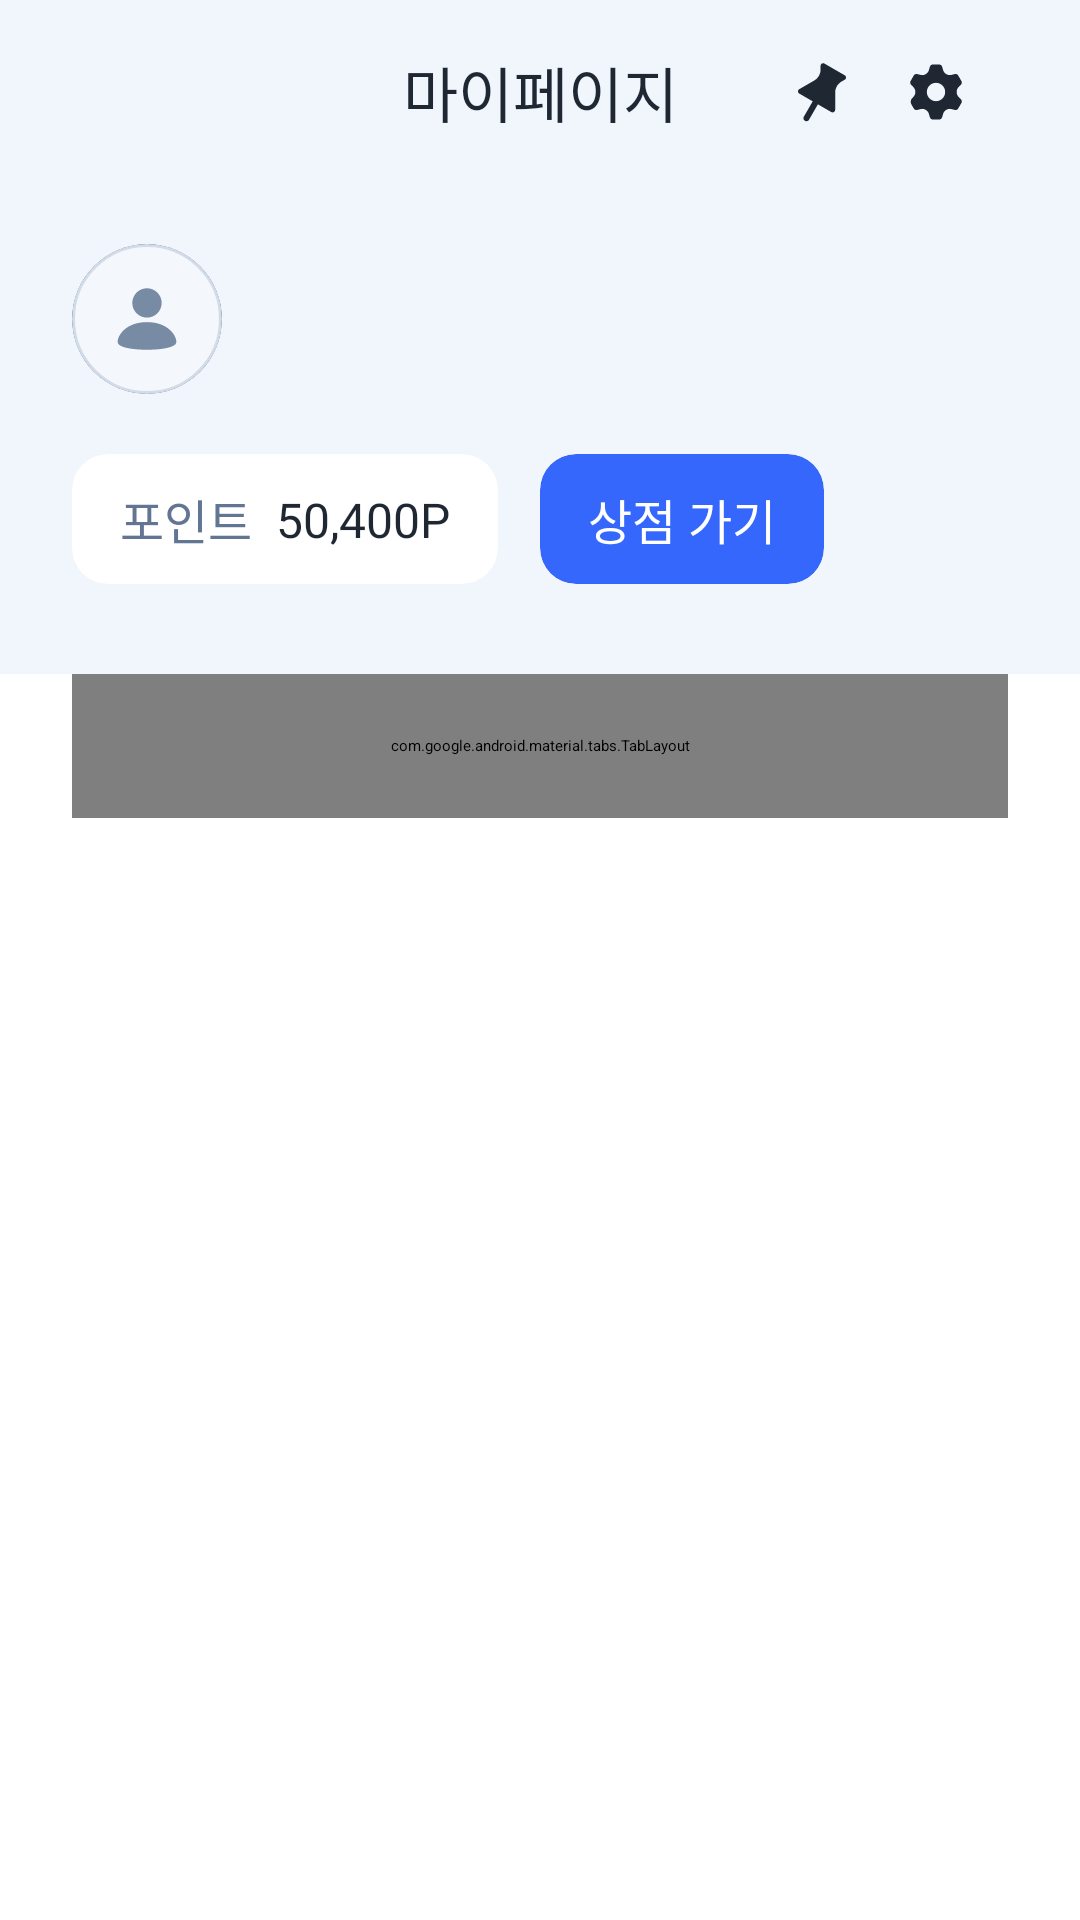

Here is an Android app screen rendered from its layout file. Give the layout XML and the strings, colors and styles it references.
<!-- AndroidManifest.xml: application theme Theme.BEMO.Splash -->
<!-- res/layout/fragment_my.xml -->
<?xml version="1.0" encoding="utf-8"?>
<androidx.constraintlayout.widget.ConstraintLayout xmlns:android="http://schemas.android.com/apk/res/android"
    xmlns:app="http://schemas.android.com/apk/res-auto"
    android:layout_width="match_parent"
    android:layout_height="match_parent">

    <androidx.constraintlayout.widget.ConstraintLayout
        android:id="@+id/viewMy"
        app:layout_constraintLeft_toLeftOf="parent"
        app:layout_constraintTop_toTopOf="parent"
        app:layout_constraintRight_toRightOf="parent"
        android:layout_width="0dp"
        android:paddingBottom="@dimen/padding_30"
        android:background="@color/blue_gray8"
        android:layout_height="wrap_content">

        <androidx.constraintlayout.widget.ConstraintLayout
            android:id="@+id/viewTop"
            android:layout_width="0dp"
            android:layout_height="wrap_content"
            app:layout_constraintLeft_toLeftOf="parent"
            app:layout_constraintRight_toRightOf="parent"
            app:layout_constraintTop_toTopOf="parent">

            <TextView
                android:id="@+id/txtTitle"
                style="@style/text_title"
                android:text="@string/my_title"
                app:layout_constraintBottom_toBottomOf="parent"
                app:layout_constraintLeft_toLeftOf="parent"
                app:layout_constraintRight_toRightOf="parent"
                app:layout_constraintTop_toTopOf="parent" />

            <ImageButton
                android:id="@+id/imbAlert"
                android:layout_width="wrap_content"
                android:layout_height="wrap_content"
                android:layout_marginStart="@dimen/margin_36"
                android:background="@drawable/ic_alert"
                app:layout_constraintBottom_toBottomOf="parent"
                app:layout_constraintLeft_toRightOf="@id/txtTitle"
                app:layout_constraintTop_toTopOf="parent" />

            <ImageButton
                android:id="@+id/imbSetting"
                android:layout_width="wrap_content"
                android:layout_height="wrap_content"
                android:layout_marginEnd="@dimen/margin_36"
                android:background="@drawable/ic_setting"
                app:layout_constraintBottom_toBottomOf="parent"
                app:layout_constraintRight_toRightOf="parent"
                app:layout_constraintTop_toTopOf="parent" />

        </androidx.constraintlayout.widget.ConstraintLayout>

        <androidx.cardview.widget.CardView
            android:id="@+id/viewImg"
            android:layout_width="wrap_content"
            android:layout_height="wrap_content"
            android:layout_marginStart="@dimen/margin_24"
            android:layout_marginTop="@dimen/margin_20"
            android:elevation="@dimen/elevation_0"
            app:cardCornerRadius="45dp"
            app:layout_constraintLeft_toLeftOf="parent"
            app:layout_constraintTop_toBottomOf="@id/viewTop">

            <ImageView
                android:id="@+id/imgMy"
                android:layout_width="wrap_content"
                android:layout_height="wrap_content"
                android:background="@drawable/ic_default_my" />

        </androidx.cardview.widget.CardView>

        <TextView
            android:id="@+id/txtMy"
            android:layout_width="wrap_content"
            android:layout_height="wrap_content"
            android:layout_marginStart="@dimen/margin_14"
            android:textSize="@dimen/font_size_16"
            app:layout_constraintBottom_toBottomOf="@id/viewImg"
            app:layout_constraintLeft_toRightOf="@id/viewImg"
            app:layout_constraintTop_toTopOf="@id/viewImg" />

        <androidx.cardview.widget.CardView
            android:id="@+id/viewPoint"
            android:layout_width="wrap_content"
            android:layout_height="wrap_content"
            android:layout_marginTop="@dimen/margin_20"
            android:elevation="@dimen/elevation_0"
            app:cardBackgroundColor="@color/white"
            app:cardCornerRadius="@dimen/corner_12"
            app:layout_constraintLeft_toLeftOf="@id/viewImg"
            app:layout_constraintTop_toBottomOf="@id/viewImg">

            <androidx.constraintlayout.widget.ConstraintLayout
                android:layout_width="match_parent"
                android:layout_height="match_parent"
                android:paddingLeft="@dimen/padding_16"
                android:paddingTop="@dimen/padding_10"
                android:paddingRight="@dimen/padding_16"
                android:paddingBottom="@dimen/padding_10">

                <TextView
                    android:id="@+id/point"
                    android:layout_width="wrap_content"
                    android:layout_height="wrap_content"
                    android:text="@string/my_point"
                    android:textColor="@color/bg_48"
                    android:textSize="@dimen/font_size_16"
                    app:layout_constraintBottom_toBottomOf="parent"
                    app:layout_constraintLeft_toLeftOf="parent"
                    app:layout_constraintRight_toLeftOf="@id/txtPoint"
                    app:layout_constraintTop_toTopOf="parent" />

                <TextView
                    android:id="@+id/txtPoint"
                    android:layout_width="wrap_content"
                    android:layout_height="wrap_content"
                    android:layout_marginStart="@dimen/margin_8"
                    android:fontFamily="@font/semi_bold"
                    android:text="50,400P"
                    android:textColor="@color/black"
                    android:textSize="@dimen/font_size_16"
                    app:layout_constraintBottom_toBottomOf="parent"
                    app:layout_constraintLeft_toRightOf="@id/point"
                    app:layout_constraintRight_toRightOf="parent"
                    app:layout_constraintTop_toTopOf="parent" />

            </androidx.constraintlayout.widget.ConstraintLayout>
        </androidx.cardview.widget.CardView>

        <androidx.cardview.widget.CardView
            android:id="@+id/viewShop"
            android:layout_width="wrap_content"
            android:layout_height="wrap_content"
            android:layout_marginStart="@dimen/margin_14"
            android:elevation="@dimen/elevation_0"
            app:cardBackgroundColor="@color/blue"
            app:cardCornerRadius="@dimen/corner_12"
            app:layout_constraintBottom_toBottomOf="@id/viewPoint"
            app:layout_constraintLeft_toRightOf="@id/viewPoint"
            app:layout_constraintTop_toTopOf="@id/viewPoint">

            <TextView
                android:id="@+id/txtShop"
                android:layout_width="match_parent"
                android:layout_height="match_parent"
                android:paddingLeft="@dimen/padding_16"
                android:paddingTop="@dimen/padding_10"
                android:paddingRight="@dimen/padding_16"
                android:paddingBottom="@dimen/padding_10"
                android:text="@string/my_shop"
                android:textColor="@color/white"
                android:textSize="@dimen/font_size_16" />


        </androidx.cardview.widget.CardView>

    </androidx.constraintlayout.widget.ConstraintLayout>


    <com.google.android.material.tabs.TabLayout
        android:id="@+id/tabMy"
        android:layout_width="0dp"
        android:layout_height="48dp"
        app:layout_constraintLeft_toLeftOf="parent"
        app:layout_constraintRight_toRightOf="parent"
        app:layout_constraintTop_toBottomOf="@id/viewMy"
        app:tabIndicatorColor="@color/blue"
        app:tabIndicatorHeight="4dp"
        android:layout_marginStart="@dimen/margin_24"
        android:layout_marginEnd="@dimen/margin_24"
        android:background="@color/white"
        app:tabRippleColor="@android:color/transparent"
        app:tabSelectedTextColor="@color/blue"
        app:tabTextColor="@color/gray" />

    <androidx.viewpager.widget.ViewPager
        android:id="@+id/pagerMy"
        android:layout_width="0dp"
        android:layout_height="0dp"
        app:layout_constraintBottom_toBottomOf="parent"
        app:layout_constraintLeft_toLeftOf="@id/tabMy"
        app:layout_constraintRight_toRightOf="@id/tabMy"
        app:layout_constraintTop_toBottomOf="@id/tabMy" />

</androidx.constraintlayout.widget.ConstraintLayout>
<!-- resources referenced by this layout -->
<resources>
  <color name="bg_48">#627693</color>
  <color name="black">#1F2733</color>
  <color name="blue">#3567FD</color>
  <color name="blue_gray8">#F1F6FD</color>
  <color name="gray">#A6B7D9</color>
  <color name="white">#FFFFFFFF</color>
  <dimen name="corner_12">12dp</dimen>
  <dimen name="elevation_0">0dp</dimen>
  
  
      // snack_bar text
  <dimen name="font_size_16">16sp</dimen>
  <dimen name="margin_14">14dp</dimen>
  <dimen name="margin_20">20dp</dimen>
  <dimen name="margin_24">24dp</dimen>
  <dimen name="margin_36">36dp</dimen>
  <dimen name="margin_8">8dp</dimen>
  <dimen name="padding_10">10dp</dimen>
  <dimen name="padding_16">16dp</dimen>
  <dimen name="padding_30">30dp</dimen>
  <!-- drawable ic_default_my (drawable) -->
  <vector xmlns:android="http://schemas.android.com/apk/res/android"
      android:width="50dp"
      android:height="50dp"
      android:viewportWidth="50"
      android:viewportHeight="50">
    <path
        android:strokeWidth="1"
        android:pathData="M25,0.5L25,0.5A24.5,24.5 0,0 1,49.5 25L49.5,25A24.5,24.5 0,0 1,25 49.5L25,49.5A24.5,24.5 0,0 1,0.5 25L0.5,25A24.5,24.5 0,0 1,25 0.5z"
        android:fillColor="#F4F7FB"
        android:strokeColor="#D2DCE9"/>
    <path
        android:pathData="M29.887,19.644C29.887,20.287 29.761,20.923 29.515,21.517C29.269,22.111 28.908,22.651 28.454,23.105C27.999,23.56 27.46,23.921 26.866,24.167C26.272,24.413 25.635,24.539 24.993,24.539C23.694,24.54 22.449,24.024 21.531,23.106C20.613,22.188 20.097,20.943 20.097,19.645C20.097,19.002 20.224,18.366 20.47,17.772C20.715,17.178 21.076,16.638 21.531,16.184C22.448,15.266 23.693,14.75 24.992,14.75C26.29,14.749 27.535,15.265 28.453,16.183C29.371,17.101 29.887,18.346 29.887,19.644ZM24.992,26.037C17.943,26.037 15.201,30.523 15.201,32.61C15.201,34.696 21.038,35.252 24.992,35.252C28.946,35.252 34.783,34.696 34.783,32.61C34.783,30.523 32.041,26.037 24.992,26.037Z"
        android:fillColor="#788BA5"
        android:fillType="evenOdd"/>
  </vector>
  <string name="my_point">포인트</string>
  <string name="my_shop">상점 가기</string>
  <string name="my_title">마이페이지</string>
  <style name="text_title" parent="@android:style/Widget.TextView">
          <item name="fontFamily">@font/semi_bold</item>
          <item name="android:layout_width">wrap_content</item>
          <item name="android:layout_height">wrap_content</item>
          <item name="android:layout_marginTop">@dimen/margin_16</item>
          <item name="android:layout_marginBottom">@dimen/margin_16</item>
          <item name="android:textColor">@color/black</item>
          <item name="android:textSize">@dimen/font_size_20</item>
      </style>
  <style name="Theme.BEMO.Splash" parent="Theme.SplashScreen">
          <item name="windowSplashScreenBackground">@color/white</item>
          <item name="windowSplashScreenAnimatedIcon">@mipmap/ic_launcher_foreground</item>
          <item name="android:windowSplashScreenBrandingImage">@drawable/img_branding</item>
          <item name="postSplashScreenTheme">@style/Theme.BEMO</item>
      </style>
  <dimen name="margin_16">16dp</dimen>
  <dimen name="font_size_20">20sp</dimen>
  <style name="Theme.BEMO" parent="Theme.MaterialComponents.DayNight.DarkActionBar">
          
          <item name="colorPrimary">@color/purple_500</item>
          <item name="colorPrimaryVariant">@color/purple_700</item>
          <item name="colorOnPrimary">@color/white</item>
          
          <item name="colorSecondary">@color/teal_200</item>
          <item name="colorSecondaryVariant">@color/teal_700</item>
          <item name="colorOnSecondary">@color/black</item>
          
          <item name="android:statusBarColor">@color/blue</item>
          
          <item name="fontFamily">@font/medium</item>
          <item name="windowNoTitle">true</item>
          <item name="windowActionBar">false</item>
      </style>
  <color name="purple_500">#FF6200EE</color>
  <color name="purple_700">#FF3700B3</color>
  <color name="teal_200">#FF03DAC5</color>
  <color name="teal_700">#FF018786</color>
</resources>
